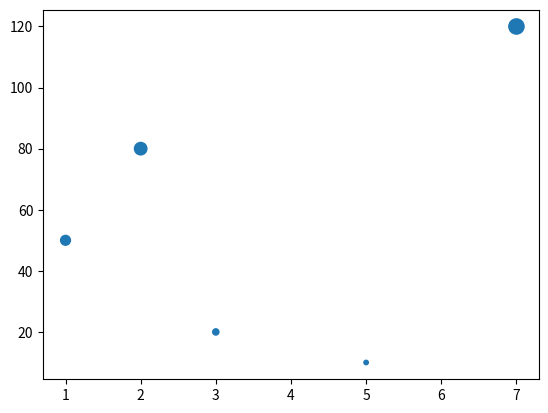

Write Python code to recreate this figure.
import matplotlib.pyplot as plt
import numpy as np

x=np.array([1,7,5,3,2])
y=np.array([50,120,10,20,80])
#boyut=np.array([150,10,100,80,5])
boyut=np.array([y[0],y[1],y[2],y[3],y[4]])

plt.scatter(x,y, s=boyut) #s=size
plt.show()